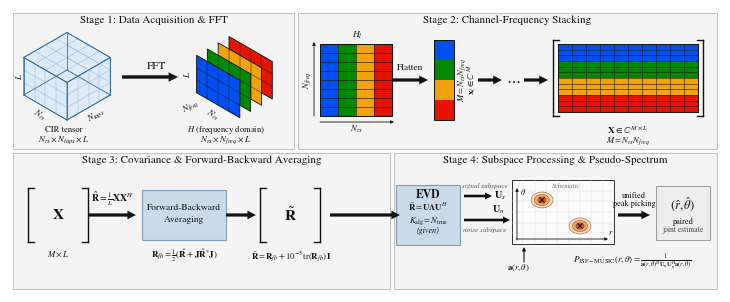

Reproduce this figure in Python. (Note: this script raises an exception after producing the figure.)
#!/usr/bin/env python3
# -*- coding: utf-8 -*-
"""Deterministic redraw of the JSF-MUSIC algorithm flowchart.

The four-stage diagram of the earlier pipeline version is rebuilt from
primitives only: isometric tensor stacks, matrices, block arrows and vector
text. No raster image and no page of the previous PDF is embedded, and every
glyph stays live text in the SVG/PDF output.

Stage content follows the revised manuscript (paper/jsen_update.tex):
  1  Data acquisition & FFT:  CIR  N_rx x N_taps x L  ->  H  N_rx x N_freq x L
  2  Channel-frequency stacking: H_l (N_rx x N_freq) -> x_l in C^M -> X in C^{M x L}
  3  Covariance & forward-backward averaging:
        R^ = X X^H / L,  R_fb = (R^ + J R^* J) / 2,
        R~ = R_fb + 1e-5 tr(R_fb) I   (loaded covariance, as implemented)
  4  EVD at the given K_alg = N_true -> U_s / U_n -> P_JSF-MUSIC(r, theta)
        -> unified peak picking -> paired (r^, theta^)

Outputs
    paper/algo_flowchart_redrawn.pdf    vector, editable text
    paper/algo_flowchart_redrawn.svg    vector, editable text
    paper/algo_flowchart_redrawn.png    600 dpi preview
    preview/flowchart_redrawn.png       copy of the preview
"""

import os
import re
import shutil

import matplotlib

matplotlib.use("Agg")

import matplotlib as mpl
import matplotlib.pyplot as plt
from matplotlib.lines import Line2D
from matplotlib.patches import Ellipse, FancyArrow, Polygon, Rectangle

# ----------------------------------------------------------------- style
mpl.rcParams.update(
    {
        "font.family": "serif",
        "font.serif": [
            "Times New Roman",
            "Nimbus Roman",
            "Liberation Serif",
            "DejaVu Serif",
        ],
        "mathtext.fontset": "stix",
        "pdf.fonttype": 42,
        "ps.fonttype": 42,
        "svg.fonttype": "none",
        "figure.dpi": 200,
        "savefig.dpi": 600,
    }
)

FIG_W, FIG_H = 7.10, 2.82          # inches; aspect 2.52 : 1
UPI = 100.0                        # layout units per inch
W, H = FIG_W * UPI, FIG_H * UPI    # 710 x 282

INK = "#111111"
PANEL_FC, PANEL_EC = "#F4F4F4", "#BFBFBF"
BOX_FC, BOX_EC = "#CBDAE9", "#7E9CB8"
CL = ["#0050EF", "#008A00", "#F0A30A", "#E51400"]   # blue, green, orange, red
GRIDC = "#D9D9D9"
CUBE_FC, CUBE_EC, CUBE_G = "#DCE9F8", "#2E6DA4", "#93B9DC"

fig = plt.figure(figsize=(FIG_W, FIG_H))
ax = fig.add_axes([0.0, 0.0, 1.0, 1.0])
ax.set_xlim(0, W)
ax.set_ylim(0, H)
ax.set_axis_off()

# ----------------------------------------------------------------- helpers


def txt(x, y, s, size=6.5, ha="center", va="center", color=INK, rot=0.0,
        weight="normal", style="normal", z=8):
    ax.text(
        x, y, s, fontsize=size, ha=ha, va=va, color=color, rotation=rot,
        rotation_mode="anchor", weight=weight, style=style, zorder=z,
    )


def rect(x0, y0, w, h, fc, ec=INK, lw=0.6, z=3):
    ax.add_patch(Rectangle((x0, y0), w, h, fc=fc, ec=ec, lw=lw, zorder=z))


def block_arrow(x0, x1, y, w=3.2, hw=8.6, hl=8.6, color=INK, z=6):
    """Chunky solid arrow in the style of the original figure."""
    ax.add_patch(
        FancyArrow(
            x0, y, x1 - x0, 0.0, width=w, head_width=hw, head_length=hl,
            length_includes_head=True, fc=color, ec="none", zorder=z,
        )
    )


def thin_arrow(p0, p1, lw=0.7, color=INK, z=6, scale=5.0):
    ax.annotate(
        "", xy=p1, xytext=p0, zorder=z,
        arrowprops=dict(
            arrowstyle="-|>", color=color, lw=lw, shrinkA=0.0, shrinkB=0.0,
            mutation_scale=scale,
        ),
    )


def bracket(x0, y0, w, h, tick=5.5, lw=1.0, color=INK, z=6):
    """Square brackets on the left and right of a matrix block."""
    x1, y1 = x0 + w, y0 + h
    for xs, sgn in ((x0, 1.0), (x1, -1.0)):
        ax.add_line(Line2D([xs, xs], [y0, y1], color=color, lw=lw, zorder=z))
        ax.add_line(Line2D([xs, xs + sgn * tick], [y0, y0], color=color,
                           lw=lw, zorder=z))
        ax.add_line(Line2D([xs, xs + sgn * tick], [y1, y1], color=color,
                           lw=lw, zorder=z))


def cell_grid(x0, y0, w, h, ncol, nrow, colours, lw=0.4, edge="#1A1A1A", z=4):
    """Coloured cell matrix; rows are grouped so that colour index == group."""
    cw, ch = w / ncol, h / nrow
    for r in range(nrow):
        for c in range(ncol):
            rect(x0 + c * cw, y0 + r * ch, cw, ch, colours[r], ec="none",
                 lw=0.0, z=z)
    for c in range(ncol + 1):
        ax.add_line(Line2D([x0 + c * cw] * 2, [y0, y0 + h], color=edge,
                           lw=lw, zorder=z + 1))
    for r in range(nrow + 1):
        ax.add_line(Line2D([x0, x0 + w], [y0 + r * ch] * 2, color=edge,
                           lw=lw, zorder=z + 1))
    ax.add_patch(Rectangle((x0, y0), w, h, fc="none", ec=edge, lw=0.7,
                           zorder=z + 2))


def band_rows(nrow, palette):
    """Row colour list: equal bands over the palette (top band = palette[0])."""
    n = len(palette)
    return [palette[min(n - 1, (nrow - 1 - r) * n // nrow)] for r in range(nrow)]


ISO_X, ISO_Y = 0.8660254, 0.5


def projector(ox, oy, s):
    def p(u, v, w):
        return (ox + (u - v) * ISO_X * s, oy - (u + v) * ISO_Y * s + w * s)

    return p


def cir_cube(p, U, V, Wd, nu, nv, nw, fc=CUBE_FC, ec=CUBE_EC, gc=CUBE_G, z=3):
    """Transparent isometric lattice box (the CIR tensor)."""
    faces = [
        [p(0, 0, Wd), p(U, 0, Wd), p(U, V, Wd), p(0, V, Wd)],      # top
        [p(U, 0, 0), p(U, V, 0), p(U, V, Wd), p(U, 0, Wd)],        # u = U
        [p(0, V, 0), p(U, V, 0), p(U, V, Wd), p(0, V, Wd)],        # v = V
    ]
    for f in faces:
        ax.add_patch(Polygon(f, closed=True, fc=fc, ec=ec, lw=0.6,
                             alpha=0.9, zorder=z))
    # lattice lines on the three visible faces
    for i in range(1, nu):
        u = U * i / nu
        ax.add_line(Line2D(*zip(p(u, 0, Wd), p(u, V, Wd)), color=gc, lw=0.35,
                           zorder=z + 1))
        ax.add_line(Line2D(*zip(p(u, V, 0), p(u, V, Wd)), color=gc, lw=0.35,
                           zorder=z + 1))
    for j in range(1, nv):
        v = V * j / nv
        ax.add_line(Line2D(*zip(p(0, v, Wd), p(U, v, Wd)), color=gc, lw=0.35,
                           zorder=z + 1))
        ax.add_line(Line2D(*zip(p(U, v, 0), p(U, v, Wd)), color=gc, lw=0.35,
                           zorder=z + 1))
    for k in range(1, nw):
        w = Wd * k / nw
        ax.add_line(Line2D(*zip(p(0, 0, w), p(U, 0, w)), color=gc, lw=0.35,
                           zorder=z + 1))
        ax.add_line(Line2D(*zip(p(0, V, w), p(U, V, w)), color=gc, lw=0.35,
                           zorder=z + 1))
        ax.add_line(Line2D(*zip(p(U, 0, w), p(U, V, w)), color=gc, lw=0.35,
                           zorder=z + 1))
    # silhouette edges
    for a, b in [
        ((0, 0, Wd), (U, 0, Wd)), ((0, 0, Wd), (0, V, Wd)),
        ((U, 0, Wd), (U, V, Wd)), ((0, V, Wd), (U, V, Wd)),
        ((U, V, Wd), (U, V, 0)), ((0, V, Wd), (0, V, 0)),
        ((U, 0, Wd), (U, 0, 0)), ((0, V, 0), (U, V, 0)),
        ((U, V, 0), (U, 0, 0)), ((0, 0, 0), (0, V, 0)),
        ((0, 0, 0), (U, 0, 0)), ((0, 0, 0), (0, 0, Wd)),
    ]:
        ax.add_line(Line2D(*zip(p(*a), p(*b)), color=ec, lw=0.6, zorder=z + 2))


def plate_stack(p, U, V, Wd, nslab, dv, colours, nu, nw, ec=INK, z=3):
    """Stacked isometric slabs (the FFT output tensor)."""
    for k in range(nslab):
        v = k * dv
        quad = [p(0, v, 0), p(U, v, 0), p(U, v, Wd), p(0, v, Wd)]
        ax.add_patch(Polygon(quad, closed=True, fc=colours[k], ec=ec, lw=0.6,
                             zorder=z + k))
        for i in range(1, nu):
            u = U * i / nu
            ax.add_line(Line2D(*zip(p(u, v, 0), p(u, v, Wd)), color=ec, lw=0.3,
                               zorder=z + k + 0.5))
        for j in range(1, nw):
            w = Wd * j / nw
            ax.add_line(Line2D(*zip(p(0, v, w), p(U, v, w)), color=ec, lw=0.3,
                               zorder=z + k + 0.5))


def panel(x0, y0, w, h, title, tsize=8.0):
    ax.add_patch(Rectangle((x0, y0), w, h, fc=PANEL_FC, ec=PANEL_EC, lw=0.7,
                           zorder=0))
    txt(x0 + w / 2.0, y0 + h - 7.0, title, size=tsize)


def formula(x, y, s, size=6.5, z=8):
    txt(x, y, s, size=size, z=z)


# ================================================================= Stage 1


def stage1():
    panel(3, 143, 281, 136, "Stage 1: Data Acquisition & FFT")

    # ---- CIR tensor (N_rx x N_taps x L)
    U, V, Wd, s = 4.0, 4.0, 3.0, 12.5
    p = projector(57.0, 222.0, s)
    cir_cube(p, U, V, Wd, 4, 4, 3)
    txt(30.0, 177.0, r"$N_{rx}$", size=6.4, rot=-30.0)
    txt(86.0, 177.0, r"$N_{taps}$", size=6.4, rot=30.0)
    txt(8.5, 216.0, r"$L$", size=6.4, rot=90.0)
    txt(54.0, 162.0, "CIR tensor", size=6.2)
    txt(54.0, 152.0, r"$N_{rx}\times N_{taps}\times L$", size=6.4)

    # ---- FFT arrow
    block_arrow(112.0, 168.0, 215.0, w=3.4, hw=9.4, hl=9.4)
    txt(146.0, 226.0, "FFT", size=8.0)

    # ---- frequency-domain tensor (N_rx x N_freq x L), 4 coloured slabs
    Uf, Wf, sf, dv = 4.0, 3.0, 12.5, 1.0
    q = projector(219.0, 218.0, sf)
    plate_stack(q, Uf, 0.0, Wf, 4, dv, [CL[3], CL[2], CL[1], CL[0]], 4, 3)
    txt(203.0, 177.0, r"$N_{rx}$", size=6.4, rot=-30.0)
    txt(181.0, 186.0, r"$N_{freq}$", size=6.4, rot=30.0)
    txt(177.0, 218.0, r"$L$", size=6.4, rot=90.0)
    txt(216.0, 162.0, r"$H$ (frequency domain)", size=6.2)
    txt(216.0, 152.0, r"$N_{rx}\times N_{freq}\times L$", size=6.4)


# ================================================================= Stage 2


def stage2():
    panel(288, 143, 419, 136, "Stage 2: Channel-Frequency Stacking")

    # ---- l-th snapshot slice, N_freq rows x N_rx columns
    mx0, my0, mxw, myh = 310.0, 176.0, 72.0, 72.0
    nrow, ncol = 8, 4
    cw, ch = mxw / ncol, myh / nrow
    for c in range(ncol):
        for r in range(nrow):
            rect(mx0 + c * cw, my0 + r * ch, cw, ch, CL[c], ec="none", lw=0.0,
                 z=3)
    for c in range(ncol + 1):
        ax.add_line(Line2D([mx0 + c * cw] * 2, [my0, my0 + myh], color=INK,
                           lw=0.45, zorder=4))
    for r in range(nrow + 1):
        ax.add_line(Line2D([mx0, mx0 + mxw], [my0 + r * ch] * 2, color=INK,
                           lw=0.45, zorder=4))
    ax.add_patch(Rectangle((mx0, my0), mxw, myh, fc="none", ec=INK, lw=0.7,
                           zorder=5))
    txt(347.0, 257.0, r"$H_l$", size=6.8)
    thin_arrow((mx0, my0 - 6.0), (mx0 + mxw + 2.0, my0 - 6.0), lw=0.6,
               scale=4.6)
    txt(347.0, my0 - 13.0, r"$N_{rx}$", size=6.3)
    thin_arrow((mx0 - 6.0, my0), (mx0 - 6.0, my0 + myh + 2.0), lw=0.6,
               scale=4.6)
    txt(mx0 - 13.0, 212.0, r"$N_{freq}$", size=6.3, rot=90.0)

    # ---- flatten arrow
    block_arrow(382.0, 418.0, 212.0, w=3.2, hw=8.8, hl=8.8)
    txt(400.0, 224.0, "Flatten", size=6.8)

    # ---- snapshot vector x_l, channel blocks top to bottom
    sx0, sw, sy0, sh = 424.0, 20.0, 172.0, 80.0
    for k in range(4):
        rect(sx0, sy0 + (3 - k) * sh / 4.0, sw, sh / 4.0, CL[k], ec="none",
             lw=0.0, z=3)
    ax.add_patch(Rectangle((sx0, sy0), sw, sh, fc="none", ec=INK, lw=0.7,
                           zorder=4))
    txt(sx0 + sw + 8.0, 212.0, r"$M=N_{rx}N_{freq}$", size=6.2, rot=90.0)
    txt(sx0 + sw + 18.0, 212.0, r"$\mathbf{x}_l\in\mathbb{C}^{M}$", size=6.6,
        rot=90.0)

    block_arrow(468.0, 492.0, 212.0, w=3.2, hw=8.8, hl=8.8)
    txt(503.0, 212.0, r"$\cdots$", size=11.0)
    block_arrow(514.0, 538.0, 212.0, w=3.2, hw=8.8, hl=8.8)

    # ---- data matrix X, M rows x L columns
    xx0, xy0, xw, xh = 548.0, 180.0, 140.0, 68.0
    cell_grid(xx0, xy0, xw, xh, 10, 12, band_rows(12, CL), lw=0.4)
    bracket(xx0 - 5.0, xy0 - 4.0, xw + 10.0, xh + 8.0, tick=6.0)
    txt(618.0, 162.0, r"$\mathbf{X}\in\mathbb{C}^{M\times L}$", size=6.8)
    txt(618.0, 151.0, r"$M=N_{rx}N_{freq}$", size=6.2)


# ================================================================= Stage 3


def stage3():
    panel(3, 3, 377, 136, "Stage 3: Covariance & Forward-Backward Averaging")

    # ---- data matrix X
    bracket(18.0, 50.0, 60.0, 54.0, tick=6.0)
    txt(48.0, 77.0, r"$\mathbf{X}$", size=11.0)
    txt(48.0, 38.0, r"$M\times L$", size=6.3)

    block_arrow(78.0, 126.0, 77.0)
    formula(102.0, 93.0, r"$\hat{\mathbf{R}}=\frac{1}{L}\mathbf{X}\mathbf{X}^{H}$",
            size=7.0)

    # ---- forward-backward averaging module
    rect(132.0, 52.0, 84.0, 50.0, BOX_FC, ec=BOX_EC, lw=0.8, z=4)
    txt(174.0, 84.0, "Forward-Backward", size=6.8)
    txt(174.0, 72.0, "Averaging", size=6.8)
    formula(174.0, 36.0,
            r"$\mathbf{R}_{fb}=\frac{1}{2}(\hat{\mathbf{R}}+\mathbf{J}\hat{\mathbf{R}}^{*}\mathbf{J})$",
            size=6.5)

    block_arrow(216.0, 246.0, 77.0)

    # ---- loaded covariance
    bracket(250.0, 50.0, 60.0, 54.0, tick=6.0)
    txt(280.0, 77.0, r"$\tilde{\mathbf{R}}$", size=11.0)
    formula(281.0, 36.0,
            r"$\tilde{\mathbf{R}}=\mathbf{R}_{fb}+10^{-5}\,\mathrm{tr}(\mathbf{R}_{fb})\,\mathbf{I}$",
            size=6.2)

    block_arrow(320.0, 390.0, 77.0)


# ================================================================= Stage 4


def stage4():
    panel(384, 3, 323, 136, "Stage 4: Subspace Processing & Pseudo-Spectrum")

    # ---- eigendecomposition at the given subspace dimension
    rect(386.0, 47.0, 64.0, 60.0, BOX_FC, ec=BOX_EC, lw=0.8, z=4)
    txt(418.0, 97.0, "EVD", size=8.4, weight="bold")
    txt(418.0, 85.0, r"$\tilde{\mathbf{R}}=\mathbf{U}\mathbf{\Lambda}\mathbf{U}^{H}$",
        size=6.2)
    txt(418.0, 71.0, r"$K_{\mathrm{alg}}=N_{\mathrm{true}}$", size=6.2)
    txt(418.0, 61.0, "(given)", size=5.8, style="italic")

    # ---- U_s: terminal output of the partition, it does not enter the spectrum
    block_arrow(454.0, 482.0, 96.0, w=2.6, hw=7.0, hl=7.0)
    txt(475.0, 106.0, "signal subspace", size=5.2, style="italic",
        color="#555555")
    txt(490.0, 96.0, r"$\mathbf{U}_s$", size=7.2)

    # ---- U_n: noise subspace, one of the two inputs of the pseudo-spectrum
    block_arrow(454.0, 500.0, 72.0, w=2.6, hw=7.0, hl=7.0)
    txt(488.0, 82.0, r"$\mathbf{U}_n$", size=7.2)
    txt(475.0, 62.0, "noise subspace", size=5.2, style="italic",
        color="#555555")

    # ---- pseudo-spectrum inset (schematic, not measured data)
    gx0, gy0, gw, gh = 502.0, 48.0, 102.0, 64.0
    ax.add_patch(Rectangle((gx0, gy0), gw, gh, fc="#FCFCFC", ec=INK, lw=0.6,
                           zorder=3))
    for i in range(1, 9):
        ax.add_line(Line2D([gx0 + gw * i / 9.0] * 2, [gy0, gy0 + gh],
                           color=GRIDC, lw=0.3, zorder=3.2))
    for j in range(1, 6):
        ax.add_line(Line2D([gx0, gx0 + gw], [gy0 + gh * j / 6.0] * 2,
                           color=GRIDC, lw=0.3, zorder=3.2))
    # search-grid axes drawn inside the inset, so no label collides outside
    thin_arrow((gx0 + 4.0, gy0 + 5.0), (gx0 + gw - 6.0, gy0 + 5.0), lw=0.6,
               scale=4.4, z=5.5)
    thin_arrow((gx0 + 5.0, gy0 + 4.0), (gx0 + 5.0, gy0 + gh - 8.0), lw=0.6,
               scale=4.4, z=5.5)
    txt(gx0 + gw - 3.0, gy0 + 11.0, r"$r$", size=6.0, z=6)
    txt(gx0 + 11.0, gy0 + gh - 12.0, r"$\theta$", size=6.0, z=6)
    for cx, cy in ((532.0, 92.0), (570.0, 66.0)):
        for rw, rh, col in ((11.0, 8.0, "#F6D9B8"), (7.5, 5.5, "#EFA45E"),
                            (4.2, 3.1, "#CE5A17")):
            ax.add_patch(Ellipse((cx, cy), 2 * rw, 2 * rh, fc=col, ec="#8A3A0F",
                                 lw=0.35, alpha=0.92, zorder=4))
        ax.add_line(Line2D([cx - 2.2, cx + 2.2], [cy - 2.2, cy + 2.2],
                           color=INK, lw=0.8, zorder=5))
        ax.add_line(Line2D([cx - 2.2, cx + 2.2], [cy + 2.2, cy - 2.2],
                           color=INK, lw=0.8, zorder=5))
    txt(556.0, 106.0, "Schematic", size=5.0, style="italic", color="#6E6E6E")

    # ---- steering vector evaluated on the same search grid
    txt(508.0, 24.0, r"$\mathbf{a}(r,\theta)$", size=6.2)
    thin_arrow((514.0, 30.0), (514.0, 45.0), lw=0.8, scale=5.0)
    formula(622.0, 30.0,
            r"$P_{\mathrm{JSF-MUSIC}}(r,\theta)=\frac{1}{\mathbf{a}(r,\theta)^{H}\mathbf{U}_{n}\mathbf{U}_{n}^{H}\mathbf{a}(r,\theta)}$",
            size=6.5)

    # ---- unified peak picking -> paired estimate
    block_arrow(608.0, 640.0, 77.0)
    txt(624.0, 96.0, "unified", size=6.0)
    txt(624.0, 88.0, "peak picking", size=6.0)
    rect(646.0, 52.0, 54.0, 54.0, "#EDEDED", ec="#9A9A9A", lw=0.7, z=4)
    txt(673.0, 87.0, r"$(\hat{r},\hat{\theta})$", size=9.0)
    txt(673.0, 70.0, "paired", size=6.0)
    txt(673.0, 62.0, "joint estimate", size=5.4, color="#444444")


# ================================================================= output


def main():
    stage1()
    stage2()
    stage3()
    stage4()

    here = os.path.dirname(os.path.abspath(__file__))
    base = os.path.dirname(here)
    paper = os.path.join(base, "paper")
    preview = os.path.join(base, "preview")
    os.makedirs(paper, exist_ok=True)
    os.makedirs(preview, exist_ok=True)

    pdf = os.path.join(paper, "algo_flowchart_redrawn.pdf")
    svg = os.path.join(paper, "algo_flowchart_redrawn.svg")
    png = os.path.join(paper, "algo_flowchart_redrawn.png")
    png_prev = os.path.join(preview, "flowchart_redrawn.png")

    # one write per artefact, with the embedded timestamps pinned so that a
    # re-run of this script reproduces the same bytes (hash-stable output)
    fig.savefig(pdf, format="pdf",
                metadata={"CreationDate": None, "ModDate": None})
    fig.savefig(svg, format="svg", metadata={"Date": None})
    fig.savefig(png, format="png", dpi=600)
    shutil.copyfile(png, png_prev)
    plt.close(fig)

    # matplotlib derives SVG clip-path ids from object addresses, so they change
    # from run to run. Renumber them by first appearance to make the file
    # byte-stable as well.
    with open(svg, "r", encoding="utf-8") as fh:
        svg_text = fh.read()
    counter = {}

    def _renumber(match):
        key = match.group(0)
        if key not in counter:
            counter[key] = "clip{0:03d}".format(len(counter))
        return counter[key]

    svg_text = re.sub(r"p[0-9a-f]{10}", _renumber, svg_text)
    with open(svg, "w", encoding="utf-8", newline="") as fh:
        fh.write(svg_text)

    for path in (pdf, svg, png, png_prev):
        print("wrote {0}  ({1} bytes)".format(path, os.path.getsize(path)))
    print("figure size: {0} x {1} in".format(FIG_W, FIG_H))


if __name__ == "__main__":
    main()
